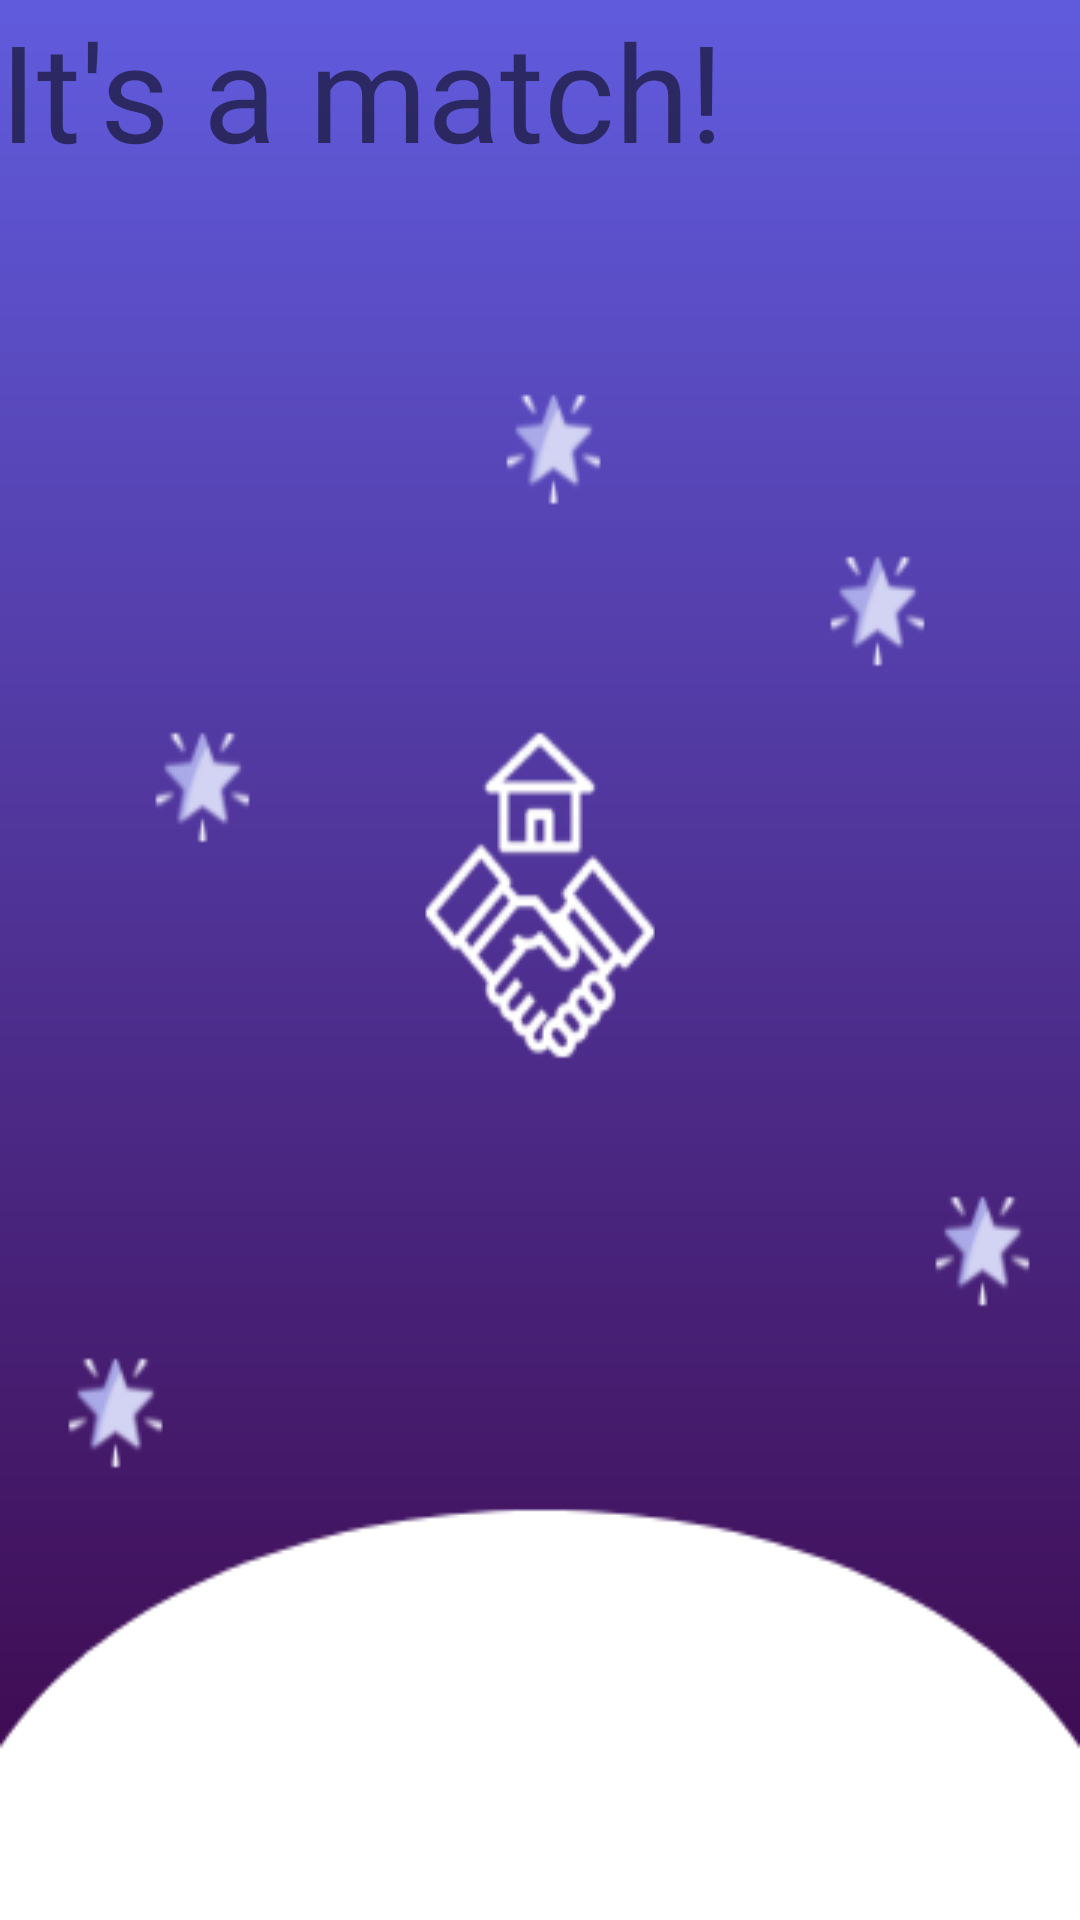

Here is an Android app screen rendered from its layout file. Give the layout XML and the strings, colors and styles it references.
<!-- AndroidManifest.xml: application theme AppTheme -->
<!-- res/layout/match_popup.xml -->
<?xml version="1.0" encoding="utf-8"?>
<RelativeLayout xmlns:android="http://schemas.android.com/apk/res/android"
    xmlns:app="http://schemas.android.com/apk/res-auto"
    xmlns:tools="http://schemas.android.com/tools"
    android:layout_width="match_parent"
    android:layout_height="match_parent"
    android:background="@drawable/diag_bg">
    <TextView
        android:layout_width="wrap_content"
        android:layout_height="wrap_content"
        android:fontFamily="@font/lato_light"
        android:text="It's a match!"
        android:textSize="45sp" />


</RelativeLayout>
<!-- resources referenced by this layout -->
<resources>
  <!-- drawable diag_bg: png bitmap (drawable, 22110 bytes) -->
  <style name="AppTheme" parent="Theme.MaterialComponents.Light.NoActionBar">
          <item name="colorPrimary">@color/colorPrimary</item>
          <item name="colorPrimaryDark">@color/colorPrimaryDark</item>
          <item name="colorAccent">@color/colorAccent</item>
      </style>
  <color name="colorPrimary">#aea0ff</color>
  <color name="colorPrimaryDark">#625CDE</color>
  <color name="colorAccent">#8A80EF</color>
</resources>
